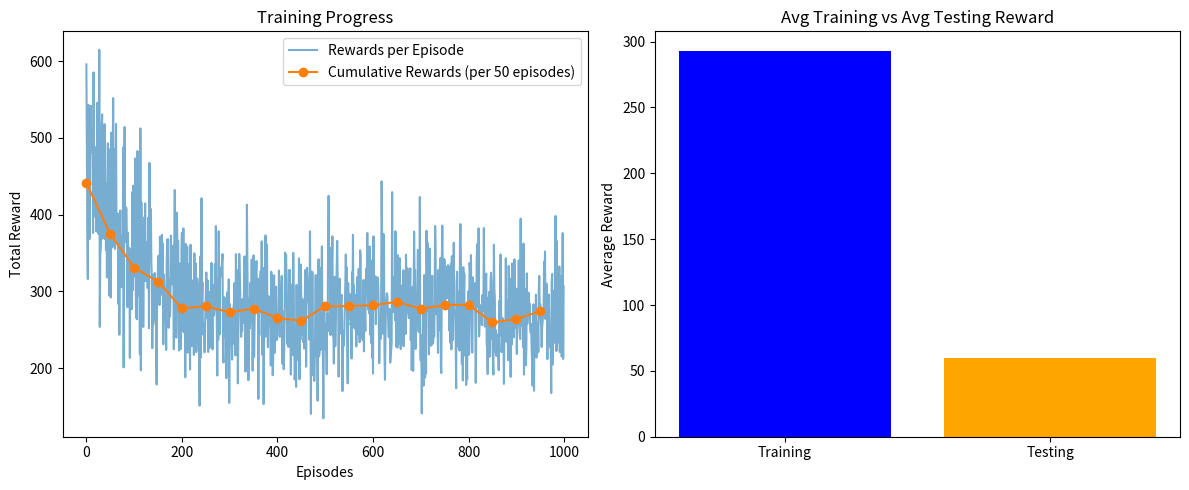

Python code for this plot:
# Multi-agent independent SARSA learning
# where multiple agents collaborate for maximum coverage of the grid while avoiding obstacles
# (Reward of an agent is affected by positions of other agents)

import numpy as np
import random
import matplotlib.pyplot as plt

# Parameters
GRID_SIZE = 10
NUM_EPISODES = 1000
MAX_STEPS = 50
LEARNING_RATE = 0.001
GAMMA = 0.9
EPSILON = 1.0
EPSILON_DECAY = 0.99
EPSILON_MIN = 0.1

NUM_AGENTS = 3
NUM_OBSTACLES = 15
BATCH_SIZE = 32


class Environment:
    def __init__(self, grid_size, num_agents, num_obstacles):
        self.grid_size = grid_size
        self.num_agents = num_agents
        self.num_obstacles = num_obstacles
        self.reset()

    def reset(self):
        self.agent_positions = {
            i: self._random_position() for i in range(self.num_agents)
        }
        self.obstacle_positions = [
            self._random_position() for _ in range(self.num_obstacles)
        ]
        self.visited = np.zeros((self.grid_size, self.grid_size))
        self.visited_counts = np.zeros((self.grid_size, self.grid_size))
        return self._get_state()

    def step(self, actions):
        rewards = [
            self._process_action(agent_id, action)
            for agent_id, action in enumerate(actions)
        ]
        state = self._get_state()
        done = np.all(self.visited)
        return state, rewards, done

    def _random_position(self):
        return (
            random.randint(0, self.grid_size - 1),
            random.randint(0, self.grid_size - 1),
        )

    def _process_action(self, agent_id, action):
        new_pos = self._move(self.agent_positions[agent_id], action)
        if new_pos not in self.obstacle_positions:
            self.agent_positions[agent_id] = new_pos
            return self._calculate_reward(new_pos, agent_id)
        return -1

    def _calculate_reward(self, new_pos, agent_id):
        visit_count = self.visited_counts[new_pos]
        self.visited[new_pos] = 1
        self.visited_counts[new_pos] += 1

        distance_penalty = sum(
            -0.05 / (1 + np.linalg.norm(np.subtract(new_pos, pos)))
            for other_id, pos in self.agent_positions.items()
            if other_id != agent_id
        )
        sigmoid_penalty = -0.05 / (1 + np.exp(-visit_count + 2))
        return (
            10 * (self.visited_counts[new_pos] == 1)
            + 1
            + distance_penalty
            + sigmoid_penalty
        )

    def _move(self, position, action):
        x, y = position
        return [
            (max(x - 1, 0), y),
            (min(x + 1, self.grid_size - 1), y),
            (x, max(y - 1, 0)),
            (x, min(y + 1, self.grid_size - 1)),
        ][action]

    def _get_state(self):
        state = np.zeros((self.grid_size, self.grid_size))
        for pos in self.obstacle_positions:
            state[pos] = -1
        for agent_id, pos in self.agent_positions.items():
            state[pos] = agent_id + 1
        return state


class MultiAgentSARSA:
    def __init__(
        self,
        env,
        alpha=0.1,
        gamma=0.9,
        epsilon=1.0,
        epsilon_decay=0.99,
        epsilon_min=0.1,
    ):
        self.env = env
        self.alpha = alpha
        self.gamma = gamma
        self.epsilon = epsilon
        self.epsilon_decay = epsilon_decay
        self.epsilon_min = epsilon_min
        self.q_table = {}

    def get_q(self, state, agent_id):
        state_tuple = tuple(state.flatten())
        if state_tuple not in self.q_table:
            self.q_table[state_tuple] = np.zeros((self.env.num_agents, 4))
        return self.q_table[state_tuple][agent_id]

    def choose_action(self, state, agent_id):
        if np.random.rand() < self.epsilon:
            return random.choice(range(4))
        return np.argmax(self.get_q(state, agent_id))

    def train(self, episodes=1000):
        rewards_per_episode = []

        for _ in range(episodes):
            state = self.env.reset()
            actions = [
                self.choose_action(state, agent_id)
                for agent_id in range(self.env.num_agents)
            ]
            total_reward = 0

            for _ in range(MAX_STEPS):
                next_state, rewards, done = self.env.step(actions)
                next_actions = [
                    self.choose_action(next_state, agent_id)
                    for agent_id in range(self.env.num_agents)
                ]

                for agent_id in range(self.env.num_agents):
                    q_values = self.get_q(state, agent_id)
                    next_q_values = self.get_q(next_state, agent_id)
                    q_values[actions[agent_id]] += self.alpha * (
                        rewards[agent_id]
                        + self.gamma * next_q_values[next_actions[agent_id]]
                        - q_values[actions[agent_id]]
                    )

                state, actions = next_state, next_actions
                total_reward += sum(rewards)

                if done:
                    break

            rewards_per_episode.append(total_reward)
            self.epsilon = max(self.epsilon * self.epsilon_decay, self.epsilon_min)

        return rewards_per_episode

    def test(self, episodes=100):
        total_rewards = []

        for _ in range(episodes):
            state = self.env.reset()
            total_reward = 0

            for _ in range(MAX_STEPS):
                actions = [
                    np.argmax(self.get_q(state, agent_id))
                    for agent_id in range(self.env.num_agents)
                ]
                next_state, rewards, done = self.env.step(actions)
                total_reward += sum(rewards)
                state = next_state
                if done:
                    break

            total_rewards.append(total_reward)

        return total_rewards


def plot_results(train_rewards, test_rewards):
    cumm_avg_rewards = [
        np.mean(train_rewards[i : i + 50]) for i in range(0, len(train_rewards), 50)
    ]
    avg_train_reward = np.mean(train_rewards)
    avg_test_reward = np.mean(test_rewards)

    _, axs = plt.subplots(1, 2, figsize=(12, 5))

    axs[0].plot(train_rewards, label="Rewards per Episode", alpha=0.6)
    axs[0].plot(
        range(0, len(train_rewards), 50),
        cumm_avg_rewards,
        label="Cumulative Rewards (per 50 episodes)",
        marker="o",
    )
    axs[0].set_xlabel("Episodes")
    axs[0].set_ylabel("Total Reward")
    axs[0].set_title("Training Progress")
    axs[0].legend()

    axs[1].bar(
        ["Training", "Testing"],
        [avg_train_reward, avg_test_reward],
        color=["blue", "orange"],
    )
    axs[1].set_ylabel("Average Reward")
    axs[1].set_title("Avg Training vs Avg Testing Reward")

    plt.tight_layout()
    plt.show()


if __name__ == "__main__":
    env = Environment(GRID_SIZE, NUM_AGENTS, NUM_OBSTACLES)
    agents = MultiAgentSARSA(
        env, LEARNING_RATE, GAMMA, EPSILON, EPSILON_DECAY, EPSILON_MIN
    )

    print("Training in progress...")
    train_rewards = agents.train(1000)

    print("Testing using target Q-table...")
    test_rewards = agents.test(100)

    avg_train_reward = np.mean(train_rewards)
    avg_test_reward = np.mean(test_rewards)

    print(f"Average Training Reward: {avg_train_reward}")
    print(f"Average Testing Reward: {avg_test_reward}")

    plot_results(train_rewards, test_rewards)
